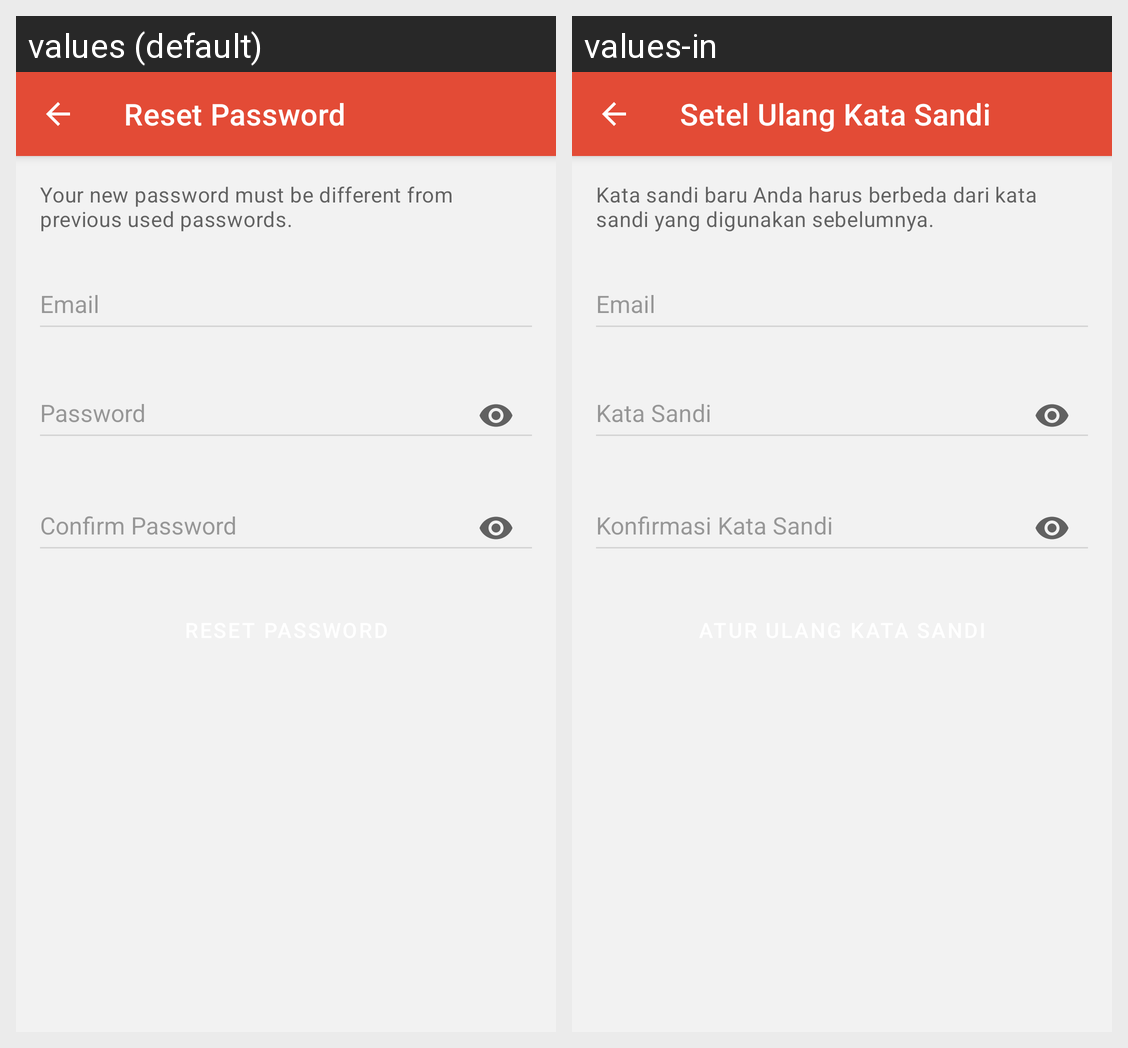

Here is an Android app screen in its default locale and in the app's own translations. Write out the translated-string differences for the strings that appear on this screen.
Android screen res/layout/activity_reset.xml rendered under 2 locales, left to right: values (default), values-in. Device: Nexus 5 (rendered at 1080×1920; each locale shown at half size, 540×960, under a caption strip naming it); theme Theme.ClinicsApp.
Strings drawn on this screen, with the default value and each locale's value (text and hints the layout hard-codes, and strings that could not be matched under every locale, appear in the picture but are not listed):

screen_reset
  values: Reset Password
  values-in: Setel Ulang Kata Sandi

instruction_reset_password
  values: Your new password must be different from previous used passwords.
  values-in: Kata sandi baru Anda harus berbeda dari kata sandi yang digunakan sebelumnya.

label_email
  values: Email
  values-in: Email

label_password
  values: Password
  values-in: Kata Sandi

label_password_confirmation
  values: Confirm Password
  values-in: Konfirmasi Kata Sandi
